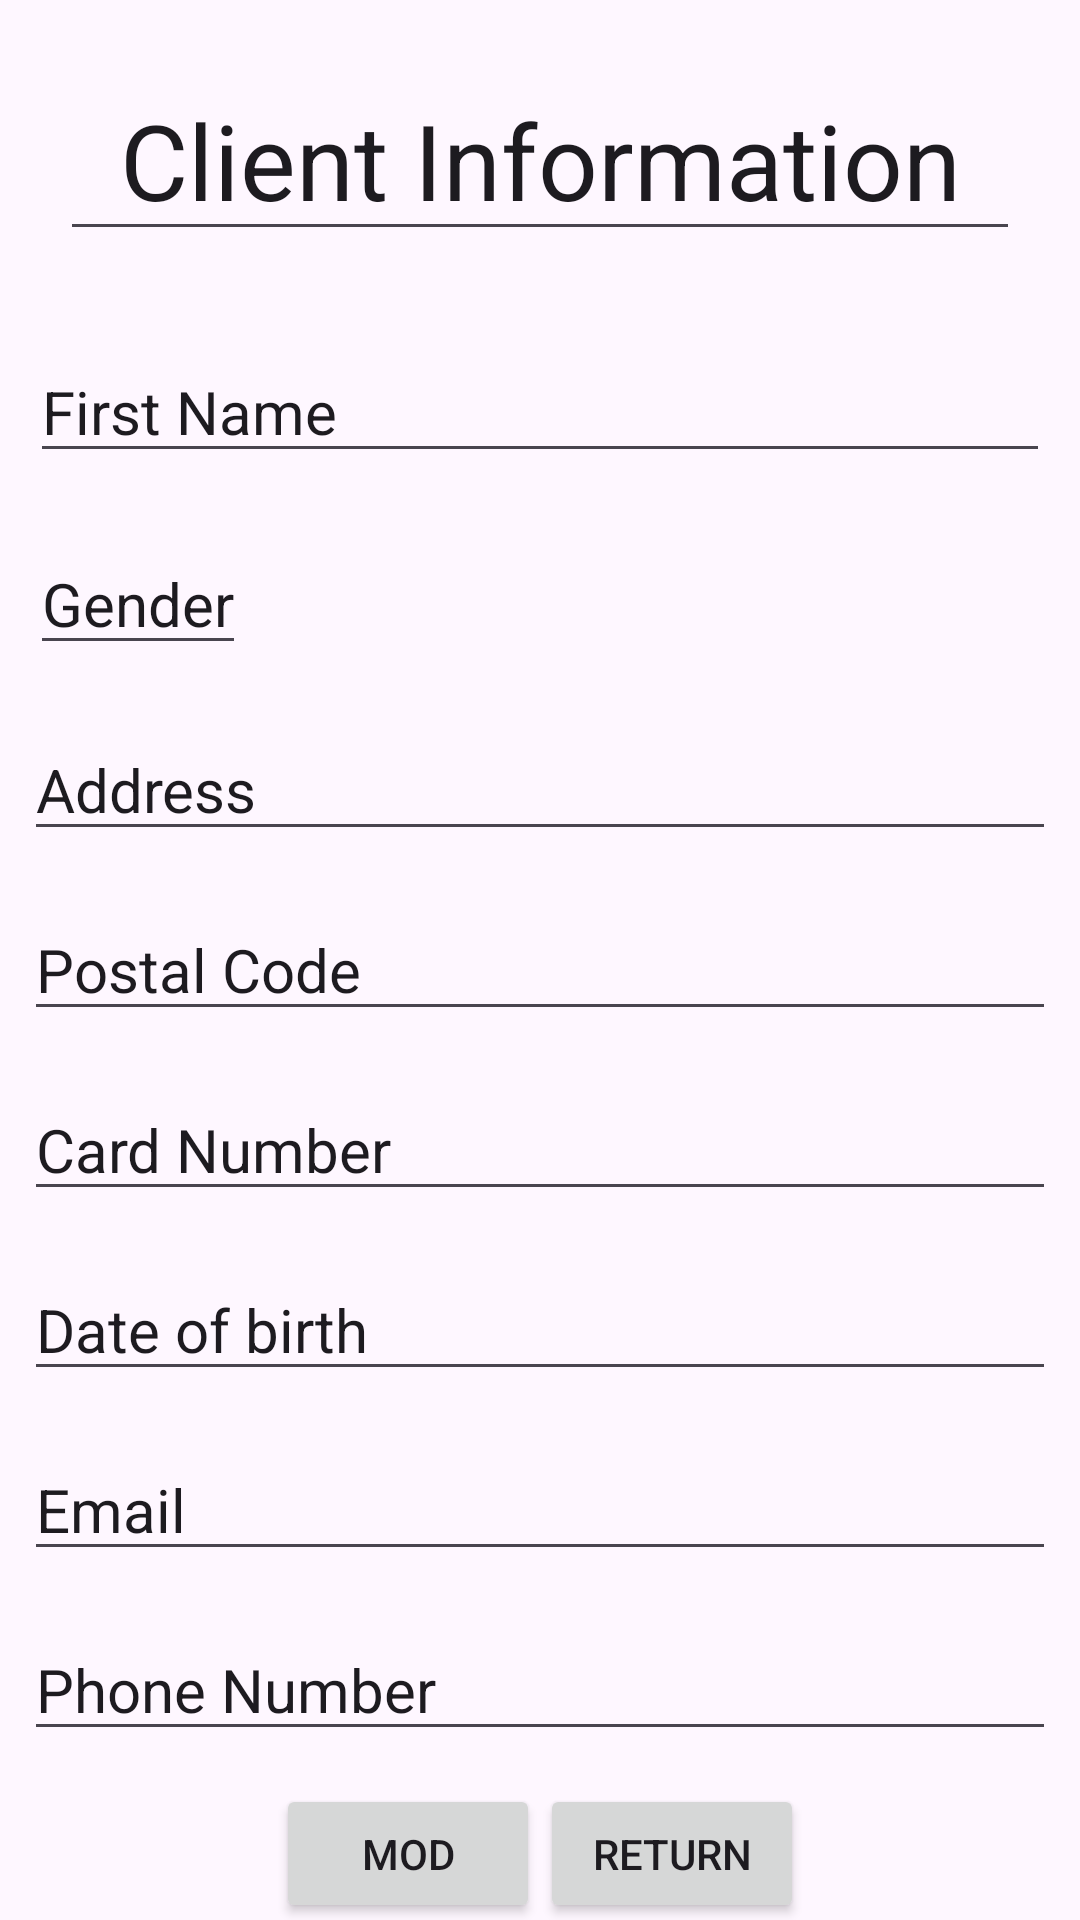

This screen was rendered from an Android layout file. Write that file and the resources it references.
<!-- AndroidManifest.xml: application theme Theme.Bankify -->
<!-- res/layout/activity_admin_detail.xml -->
<LinearLayout
    xmlns:tools="http://schemas.android.com/tools"
    xmlns:app="http://schemas.android.com/apk/res-auto"
    xmlns:android="http://schemas.android.com/apk/res/android"
    android:layout_width="match_parent"
    android:layout_height="match_parent"
    android:orientation="vertical"
    android:layout_margin="10dp">

    <EditText
        android:layout_width="match_parent"
        android:layout_height="wrap_content"
        android:gravity="center_horizontal"
        android:layout_margin="20dp"
        android:text="Client Information"
        android:textSize="35dp"/>

    <LinearLayout
        android:layout_width="match_parent"
        android:layout_height="wrap_content"
        android:orientation="horizontal">

        <EditText
            android:id="@+id/txtdetailname"
            android:layout_width="0dp"
            android:layout_weight="1"
            android:layout_height="wrap_content"
            android:layout_margin="10dp"
            android:text="First Name"
            android:textSize="20dp"
            />

    </LinearLayout>
    <EditText
        android:id="@+id/txtdetailgender"
        android:layout_width="wrap_content"
        android:layout_height="wrap_content"
        android:layout_margin="10dp"
        android:text="Gender"
        android:textSize="20dp"
        />

    <EditText
        android:id="@+id/txtdetailaddress"
        android:layout_width="match_parent"
        android:layout_height="wrap_content"
        android:layout_margin="8dp"
        android:textSize="20dp"
        android:text="Address"

        />

    <LinearLayout
        android:layout_width="match_parent"
        android:layout_height="wrap_content"
        android:orientation="horizontal">

        <EditText
            android:id="@+id/txtdetailpostal"
            android:layout_width="0dp"
            android:layout_weight="1"
            android:layout_height="wrap_content"
            android:layout_margin="8dp"
            android:textSize="20dp"
            android:text="Postal Code"
            />

    </LinearLayout>

    <EditText
        android:id="@+id/txtdetailcardnumber"
        android:layout_width="match_parent"
        android:layout_height="wrap_content"
        android:layout_margin="8dp"
        android:textSize="20dp"
        android:text="Card Number"
        />


    <EditText
        android:id="@+id/txtdetaildob"
        android:layout_width="match_parent"
        android:layout_height="wrap_content"
        android:layout_margin="8dp"
        android:textSize="20dp"
        android:text="Date of birth"
        />

    <EditText
        android:id="@+id/txtdetailemail"
        android:layout_width="match_parent"
        android:layout_height="wrap_content"
        android:layout_margin="8dp"
        android:textSize="20dp"
        android:text="Email"
        />
    <EditText
        android:id="@+id/txtdetailphone"
        android:layout_width="match_parent"
        android:layout_height="wrap_content"
        android:layout_margin="8dp"
        android:textSize="20dp"
        android:text="Phone Number"
        />


    <LinearLayout
        android:layout_width="match_parent"
        android:layout_height="wrap_content"
        android:orientation="horizontal"
        android:gravity="center">


        <Button
            android:id="@+id/btnMod"
            android:layout_width="wrap_content"
            android:layout_height="wrap_content"
            android:layout_gravity="center"
            android:layout_marginTop="2dp"
            android:text="Mod" />

        <Button
            android:id="@+id/btnreturn"
            android:layout_width="wrap_content"
            android:layout_height="wrap_content"
            android:layout_gravity="center"
            android:layout_marginTop="2dp"
            android:text="Return"
            />

    </LinearLayout>


</LinearLayout>
<!-- resources referenced by this layout -->
<resources>
  <style name="Theme.Bankify" parent="Base.Theme.Bankify" />
  <style name="Base.Theme.Bankify" parent="Theme.Material3.DayNight.NoActionBar">
          
          
      </style>
</resources>
